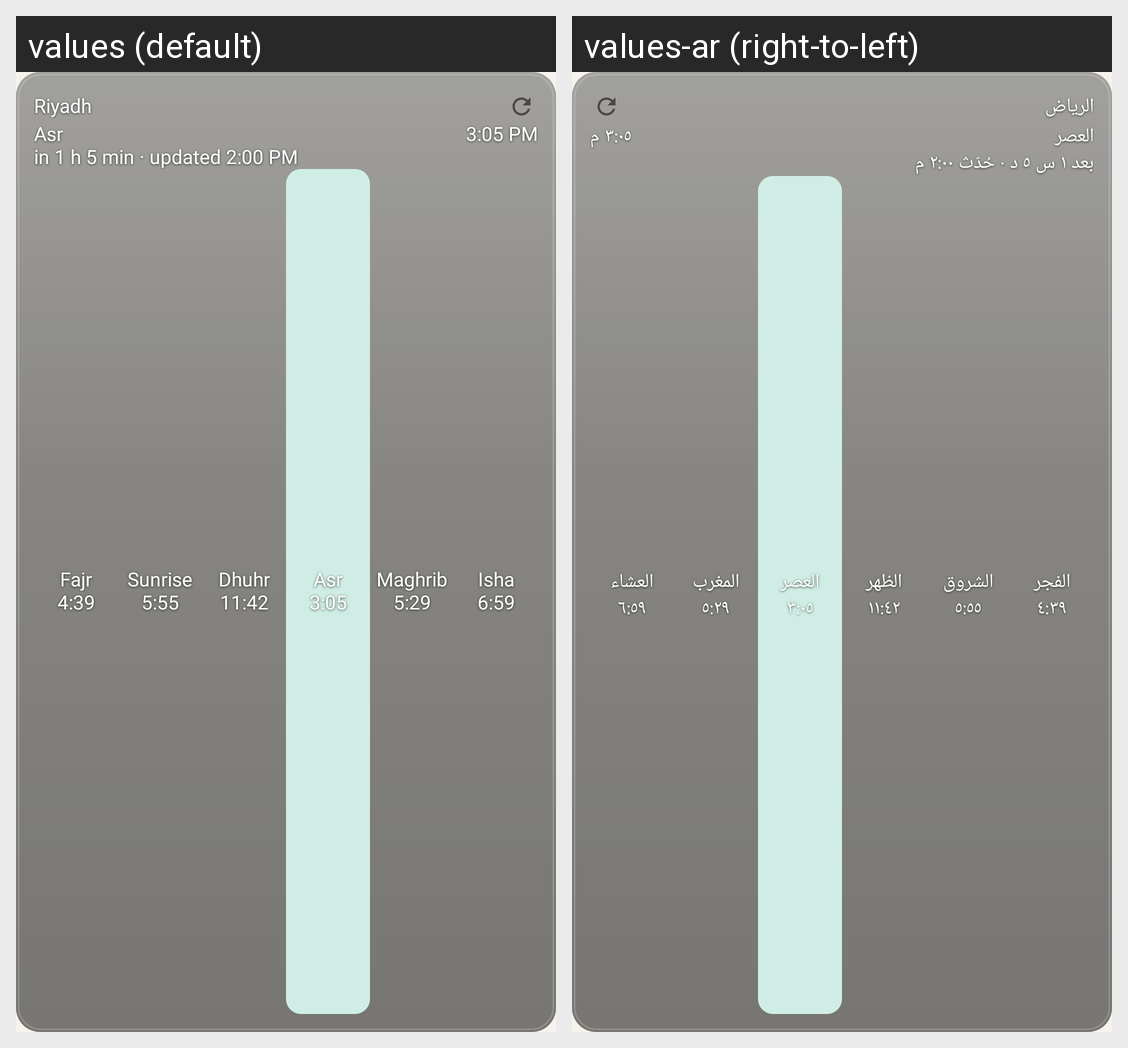

For this localized Android screen grid, give each drawn string resource with its value in every locale shown.
Android screen res/layout/w_glass_dark.xml rendered under 2 locales, left to right: values (default), values-ar (right-to-left). Device: Nexus 5 (rendered at 1080×1920; each locale shown at half size, 540×960, under a caption strip naming it); theme Theme.Sakina.
Strings drawn on this screen, with the default value and each locale's value (text and hints the layout hard-codes, and strings that could not be matched under every locale, appear in the picture but are not listed):

w_sample_place
  values: Riyadh
  values-ar: الرياض

w_sample_name
  values: Asr
  values-ar: العصر

w_sample_time
  values: 3:05 PM
  values-ar: ٣:٠٥ م

w_sample_remain_stamp
  values: in 1 h 5 min · updated 2:00 PM
  values-ar: بعد ١ س ٥ د · حُدّث ٢:٠٠ م

w_sample_fajr
  values: Fajr
  values-ar: الفجر

w_sample_t_fajr
  values: 4:39
  values-ar: ٤:٣٩

w_sample_sunrise
  values: Sunrise
  values-ar: الشروق

w_sample_t_sunrise
  values: 5:55
  values-ar: ٥:٥٥

w_sample_dhuhr
  values: Dhuhr
  values-ar: الظهر

w_sample_t_dhuhr
  values: 11:42
  values-ar: ١١:٤٢

w_sample_asr
  values: Asr
  values-ar: العصر

w_sample_t_asr
  values: 3:05
  values-ar: ٣:٠٥

w_sample_maghrib
  values: Maghrib
  values-ar: المغرب

w_sample_t_maghrib
  values: 5:29
  values-ar: ٥:٢٩

w_sample_isha
  values: Isha
  values-ar: العشاء

w_sample_t_isha
  values: 6:59
  values-ar: ٦:٥٩
